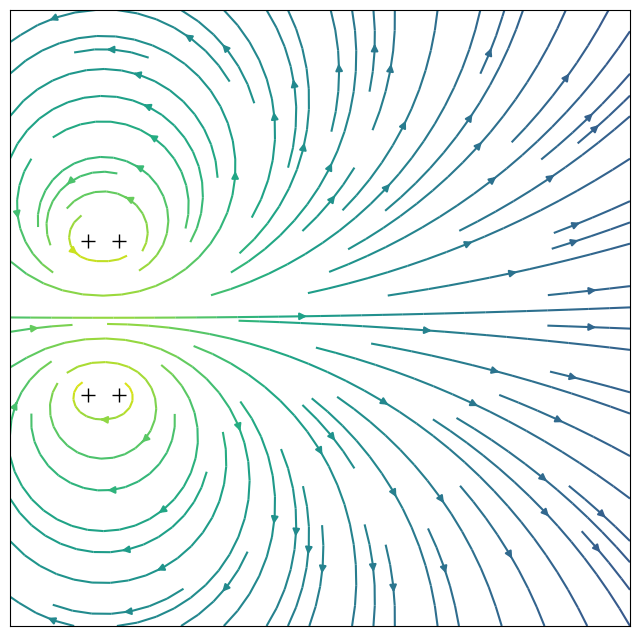

Here is the Python script that generated this plot: (Note: this script raises an exception after producing the figure.)
"""A script for simulating vortex ring interactions in two dimensions.

This script models each vortex as a line vortex (i.e. azimuthally-symmetric
flow with a 1/r dependence around each vortex). Constant circulation is
assumed throughout each ring, with the parity flipped between the "upper"
and "lower" cross-sections. The rings are situated to move from left-to-right.

The vortex rings are assumed to exist in an inviscid, incompressible fluid,
so the system evolves purely through advection. The rings are also assumed
to be rotationally-symmetric about the x-axis.

Note: Some of the generality in my original solution has been omitted here
to make the solution easier to understand. Some python tricks are also
omitted for the same reason.
"""
import copy
import numpy as np
import matplotlib.pyplot as plt
from typing import Optional
plt.ion()


def calculate_velocity(
    x_coordinates: np.ndarray,
    y_coordinates: np.ndarray,
    vortex_positions: np.ndarray,
    vortex_circulations: np.ndarray,
    mask_radius: Optional[float] = None,
    fill_value: Optional[float] = np.nan,
) -> np.ndarray:
    """Calculate the velocity at the provided locations due to the vortices.

    Parameters
    ----------
    x_coordinates
        x-value for each place we want to calculate the flow velocity.
    y_coordinates
        y-value for each place we want to calculate the flow velocity.
    vortex_positions
        Where each vortex is located. Rows correspond to vortices, columns
        correspond to x-/y-components.
    vortex_circulations
        Value of the "k" parameter for each vortex.
    mask_radius
        How big of a region around each vortex should be masked.
    fill_value
        What to insert into the masked region.
    
    Returns
    -------
    x_velocities
        Velocity in the x-direction at each point.
    y_velocities
        Velocity in the y-direction at each point.

    Notes
    -----
    In Cartesian coordinates (x,y), a line vortex at the origin creates a flow
        u_x = -k * y / r^2,
        u_y = k * x / r^2,
    where r is the distance to the point (x,y). Also note that the circulation
    of a line vortex is 2*pi times the k parameter.
    """
    x_velocities = np.zeros_like(x_coordinates, dtype=float)
    y_velocities = np.zeros_like(y_coordinates, dtype=float)
    k_values = vortex_circulations / (2 * np.pi)
    for vortex_position, k_value in zip(vortex_positions, k_values):
        # Calculate the relative positions.
        delta_x = x_coordinates - vortex_position[0]
        delta_y = y_coordinates - vortex_position[1]
        squared_distance = delta_x**2 + delta_y**2

        # Use a filter to avoid divide-by-zero issues.
        ok_points = squared_distance != 0
        x_velocities[ok_points] -= (
            delta_y[ok_points] * k_value / squared_distance[ok_points]
        )
        y_velocities[ok_points] += (
            delta_x[ok_points] * k_value / squared_distance[ok_points]
        )
      
        # Apply the mask, if requested.
        if mask_radius is not None:
            mask = squared_distance <= mask_radius**2
            x_velocities[mask] = fill_value
            y_velocities[mask] = fill_value

    return x_velocities, y_velocities


# Actually run the script if we're in the right namespace.
if __name__ == "__main__":
    # Set up the initial vortex parameters.
    vortex_positions = np.array(
        [
            [-150, 50],  # upper-left
            [-150, -50],  # lower-left
            [-130, 50],  # upper-right
            [-130, -50],  # lower-right
        ],
        dtype=float,
    )
    circulation_amp = 2 * np.pi
    circulations = circulation_amp * np.array([1, -1, 1, -1], dtype=float)

    # Set up the mesh.
    n_pix_per_side = 200
    grid_resolution = 1  # cm
    base_grid = np.arange(
        -n_pix_per_side, n_pix_per_side+1, dtype=float
    ) * grid_resolution
    x_mesh, y_mesh = np.meshgrid(base_grid, base_grid, indexing="xy")

    # Set up the integration parameters.
    # See the following Wiki for details on how I'm choosing the time step:
    # https://en.wikipedia.org/wiki/Courant%E2%80%93Friedrichs%E2%80%93Lewy_condition
    max_courant_number = 100  # Typically want this to be 1, but we're safe here.
    approx_max_flow_velocity = np.abs(circulations).max() / grid_resolution
    time_step = max_courant_number * grid_resolution / approx_max_flow_velocity
    n_steps = 100

    # Choose a masking scale for the streamline visualization.
    r_mask = 5  # cm
    
    # Calculate the initial velocity field.
    x_velocity, y_velocity = calculate_velocity(
        x_coordinates=x_mesh,
        y_coordinates=y_mesh,
        vortex_positions=vortex_positions,
        vortex_circulations=circulations,
        mask_radius=r_mask,
        fill_value=np.nan,
    )
    flow_speed = np.sqrt(x_velocity**2 + y_velocity**2)

    # Setup the plot.
    fig, ax = plt.subplots(1, 1, figsize=(8,8), dpi=150)
    ax.set_xlim(x_mesh.min(), x_mesh.max())
    ax.set_ylim(y_mesh.min(), y_mesh.max())
    ax.xaxis.set_visible(False)
    ax.yaxis.set_visible(False)
    
    # Make an initial plot of the vortices and streamlines.
    plot, = ax.plot(
        vortex_positions[:,0], vortex_positions[:,1], "k+", markersize=10
    )
    colors = np.log10(flow_speed)
    ax.streamplot(
        x_mesh, y_mesh, x_velocity, y_velocity, density=[1,1], color=colors
    )

    # Evolve the system in time.
    for _ in range(n_steps):
        # Calculate the velocity at each vortex position.
        vortex_velocities = calculate_velocity(
            x_coordinates=vortex_positions[:,0],
            y_coordinates=vortex_positions[:,1],
            vortex_positions=vortex_positions,
            vortex_circulations=circulations,
            mask_radius=None,
        )

        # Update the vortex positions using a linear approximation.
        vortex_positions[:,0] += vortex_velocities[0] * time_step
        vortex_positions[:,1] += vortex_velocities[1] * time_step

        # Calculate the new velocity field.
        x_velocity, y_velocity = calculate_velocity(
            x_coordinates=x_mesh,
            y_coordinates=y_mesh,
            vortex_positions=vortex_positions,
            vortex_circulations=circulations,
            mask_radius=r_mask,
            fill_value=np.nan,
        )
        flow_speed = np.sqrt(x_velocity**2 + y_velocity**2)

        # Clear the old plot.
        ax.collections = []
        ax.patches = []

        # Update the plot with the new state.
        plot.set_xdata(vortex_positions[:,0])
        plot.set_ydata(vortex_positions[:,1])
        colors = np.log10(flow_speed)
        ax.streamplot(
            x_mesh, y_mesh, x_velocity, y_velocity, density=[1,1], color=colors
        )
        plt.pause(1e-6)  # Wait a little bit before doing the next step.
